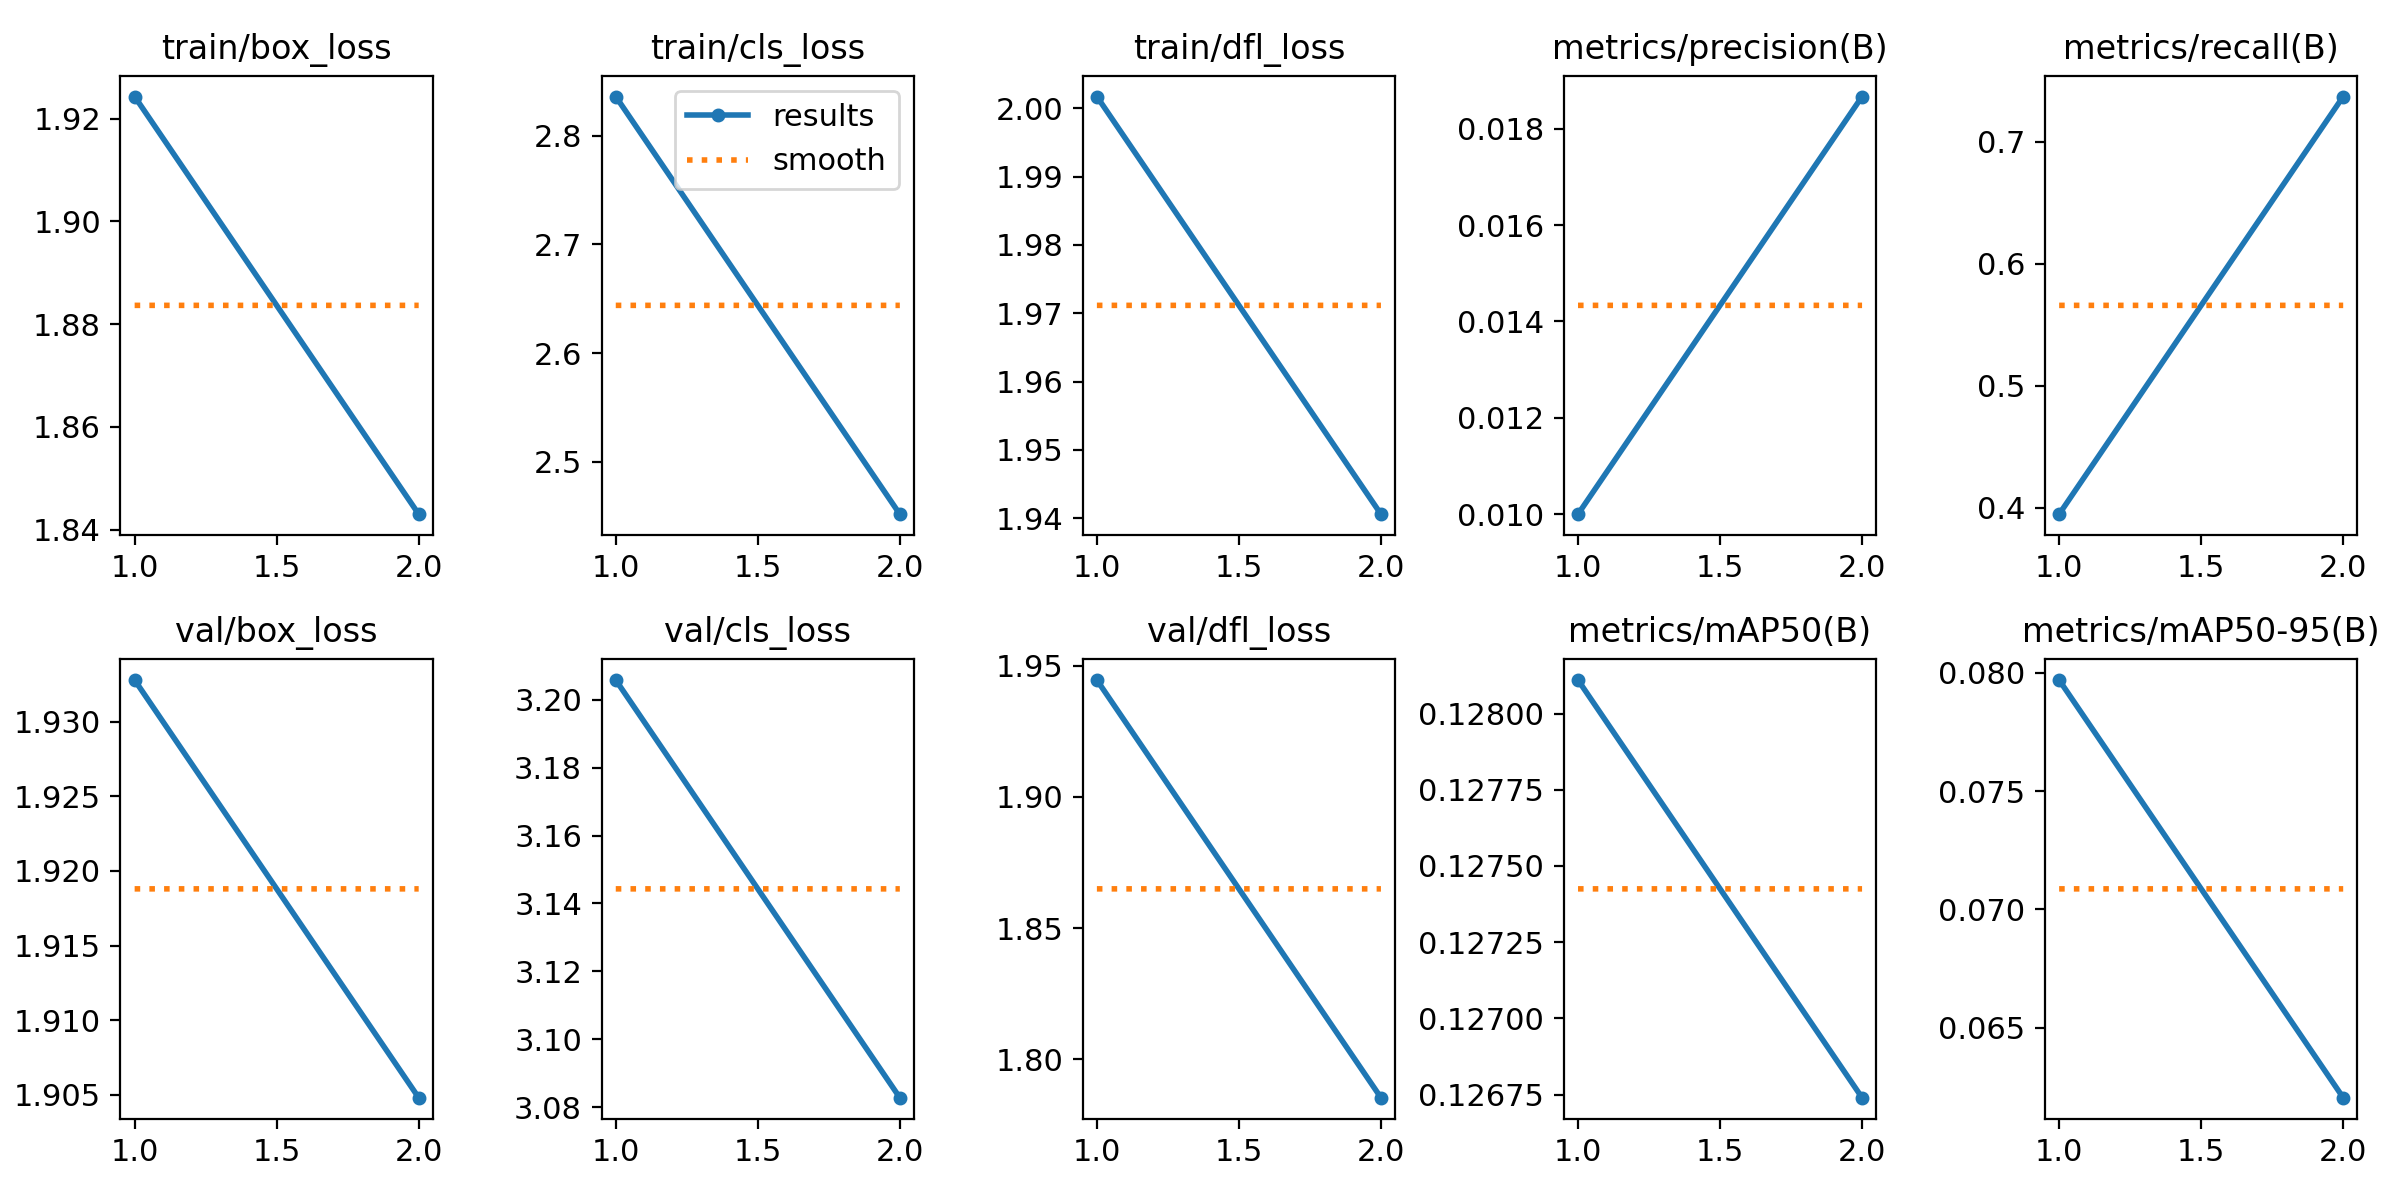

Values plotted in this chart, from the file beside it:
epoch, train/box_loss, train/cls_loss, train/dfl_loss, metrics/precision(B), metrics/recall(B), metrics/mAP50(B), metrics/mAP50-95(B), val/box_loss, val/cls_loss, val/dfl_loss, lr/pg0, lr/pg1, lr/pg2
1, 1.924, 2.836, 2.002, 0.01, 0.3947, 0.1281, 0.07969, 1.933, 3.206, 1.945, 0.00018, 0.00018, 0.00018
2, 1.843, 2.452, 1.941, 0.01867, 0.7368, 0.1267, 0.06204, 1.905, 3.083, 1.785, 0.0001919, 0.0001919, 0.0001919
